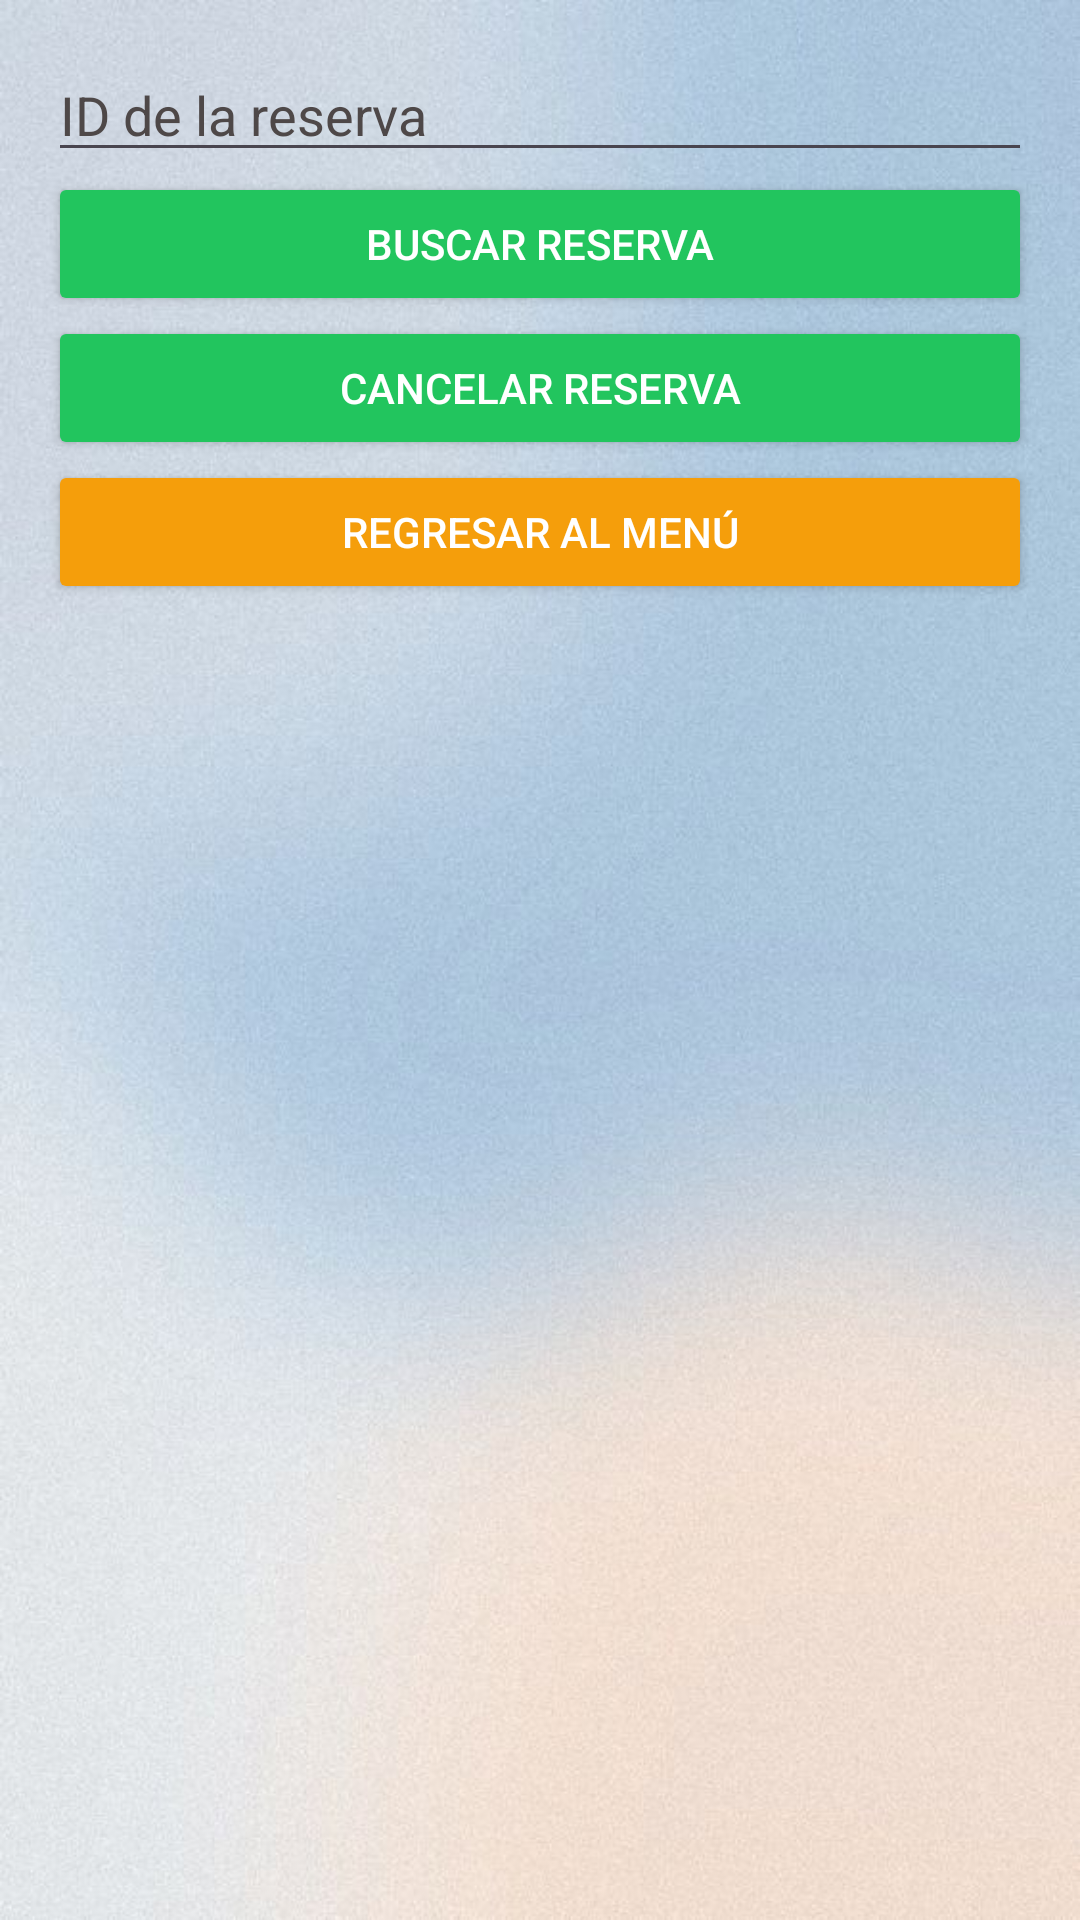

Reconstruct the res/layout file that produces this screen, plus the resources it refers to.
<!-- AndroidManifest.xml: application theme Theme.ADOReservas -->
<!-- res/layout/activity_cancelar.xml -->
<?xml version="1.0" encoding="utf-8"?>
<LinearLayout xmlns:android="http://schemas.android.com/apk/res/android"
    xmlns:tools="http://schemas.android.com/tools"
    android:layout_width="match_parent"
    android:layout_height="match_parent"
    android:orientation="vertical"
    android:padding="16dp"
    android:background="@drawable/fondo3"
    tools:context=".CancelarActivity">

    <EditText
        android:id="@+id/et_id"
        android:layout_width="match_parent"
        android:layout_height="wrap_content"
        android:hint="ID de la reserva"
        android:textColor="@color/black"
        android:textColorHint="#4E4848"
        android:inputType="number" />

    <Button
        android:id="@+id/btn_buscar"
        android:layout_width="match_parent"
        android:layout_height="wrap_content"
        android:backgroundTint="#22c55e"
        android:textColor="@color/white"
        android:text="Buscar Reserva" />

    <TextView
        android:id="@+id/tv_details"
        android:layout_width="match_parent"
        android:layout_height="wrap_content"
        android:text="Detalles de la reserva"
        android:padding="16dp"
        android:textSize="16sp"
        android:visibility="gone" />

    <Button
        android:id="@+id/btn_cancelar"
        android:layout_width="match_parent"
        android:layout_height="wrap_content"
        android:backgroundTint="#22c55e"
        android:textColor="@color/white"
        android:text="Cancelar Reserva" />

    <Button
        android:id="@+id/btn_regresar"
        android:layout_width="match_parent"
        android:layout_height="wrap_content"
        android:backgroundTint="#f59e0b"
        android:textColor="@color/white"
        android:text="Regresar al Menú" />
</LinearLayout>
<!-- resources referenced by this layout -->
<resources>
  <!-- drawable fondo3: jpg bitmap (drawable, 57505 bytes) -->
  <style name="Theme.ADOReservas" parent="Base.Theme.ADOReservas" />
  <style name="Base.Theme.ADOReservas" parent="Theme.Material3.DayNight.NoActionBar">
          
          
      </style>
  <!-- not gathered from this repository: default colours our renderer supplied (Android Studio template values) -->
  <color name="black">#FF000000</color>
  <color name="white">#FFFFFFFF</color>
</resources>
